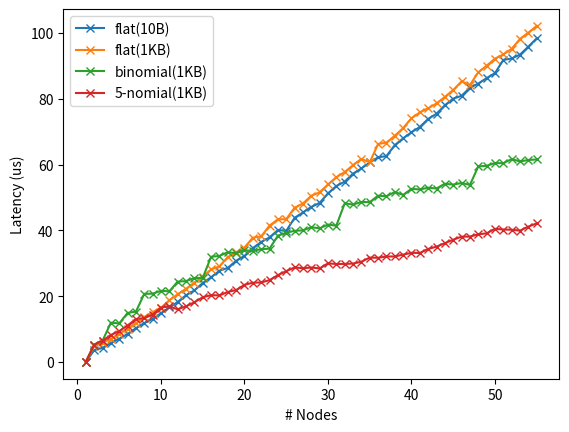

Generate this figure with matplotlib:
#!/usr/bin/env python3

import matplotlib.pyplot as plt

num_nodes = 55

group_sizes = list(range(1, 56))
flat_gather_10B = [0.0, 3.58, 4.28, 5.77, 7.03, 8.49, 10.26, 11.83, 13.07,
                   14.82, 16.55, 18.23, 20.27, 21.75, 24.00, 25.73, 27.73,
                   28.59, 30.76, 32.23, 34.62, 36.45, 37.87, 40.09, 39.85,
                   43.80, 45.44, 47.12, 48.35, 51.25, 53.48, 54.81, 57.26,
                   58.83, 60.64, 62.22, 62.59, 65.93, 67.99, 69.83, 71.44,
                   73.90, 75.47, 78.04, 80.05, 80.92, 83.39, 84.64, 86.30,
                   87.82, 91.83, 92.27, 93.44, 95.89, 98.39]
flat_gather_1KB = [0.0, 4.76, 5.81, 7.02, 8.46, 10.08, 11.75, 13.67, 15.12,
                   16.51, 18.75, 20.58, 22.24, 24.11, 25.96, 28.12, 29.09,
                   31.87, 33.32, 34.79, 37.78, 38.17, 41.45, 43.35, 43.42,
                   46.89, 48.14, 50.54, 51.56, 53.97, 56.18, 57.73, 59.84,
                   61.73, 60.70, 66.26, 66.70, 68.77, 71.11, 74.08, 75.88,
                   77.12, 78.60, 80.59, 82.69, 85.31, 84.21, 88.06, 90.08,
                   92.22, 93.51, 95.21, 98.22, 100.13, 102.17]
binomial_tree_1KB = [0.0, 5.27, 6.42, 11.93, 11.70, 14.90, 15.29, 20.70, 20.76,
                     21.62, 21.46, 24.43, 24.57, 25.53, 25.55, 31.97, 32.23,
                     33.36, 33.08, 33.95, 33.74, 34.30, 34.43, 38.38, 39.30,
                     39.86, 40.00, 40.96, 40.62, 41.76, 41.43, 48.19, 47.87,
                     48.63, 48.59, 50.55, 50.38, 51.66, 50.78, 52.62, 52.43,
                     52.98, 52.72, 54.20, 53.91, 54.42, 53.82, 59.44, 59.63,
                     60.47, 60.43, 61.68, 60.96, 61.41, 61.56]
five_nomial_tree_1KB = [0.0, 5.25, 6.44, 8.19, 9.37, 11.06, 13.04, 13.32, 14.37,
                        16.53, 16.88, 15.99, 16.91, 18.13, 19.66, 20.30, 20.21,
                        21.28, 21.85, 23.44, 24.09, 24.16, 24.87, 26.38, 27.61,
                        28.72, 28.49, 28.71, 28.43, 29.96, 29.78, 29.80, 29.91,
                        30.46, 31.72, 31.67, 32.06, 32.06, 32.63, 33.17, 33.13,
                        34.35, 35.05, 36.11, 37.16, 38.09, 38.11, 38.81, 39.10,
                        40.47, 40.26, 40.19, 39.92, 41.16, 42.12]
ten_nomial_tree_1KB = [0.0, 5.28, 6.76, 7.91, 9.37, 10.99, 12.52, 13.96, 16.15,
                       17.72, 19.82, 20.51, 20.38, 20.96, 20.99, 21.87, 22.11,
                       22.63, 23.78, 25.36, 25.51, 25.81, 25.96, 25.86, 26.18,
                       26.55, 26.54, 27.05, 27.68, 28.97, 28.97, 29.74, 29.41,
                       30.48, 30.47, 29.85, 30.88, 30.65, 31.57, 32.90, 33.88,
                       34.20, 34.84, 35.49, 36.23, 36.95, 37.21, 37.72, 39.59,
                       41.26, 41.63, 41.48, 41.70, 41.44, 41.87]

flat_gather_10B_model = flat_gather_10B[:1]
rpc_overhead_10B = flat_gather_10B[-1] / (len(flat_gather_10B) - 1)
for i in range(2, 56):
    completion_time = flat_gather_10B_model[-1] + rpc_overhead_10B
    flat_gather_10B_model.append(completion_time)

rpc_overhead_1KB = flat_gather_1KB[-1] / (len(flat_gather_1KB) - 1)
flat_gather_1KB_model = flat_gather_1KB[:1]
for i in range(2, 56):
    completion_time = flat_gather_1KB_model[-1] + rpc_overhead_1KB
    flat_gather_1KB_model.append(completion_time)

plt.xlabel('# Nodes')
plt.ylabel('Latency (us)')
plt.plot(group_sizes, flat_gather_10B, marker='x', label="flat(10B)")
# plt.plot(group_sizes, flat_gather_10B_model, marker='x', label="flat_predict(10B)")

plt.plot(group_sizes, flat_gather_1KB, marker='x', label="flat(1KB)")
# plt.plot(group_sizes, flat_gather_1KB_model, marker='x', label="flat_predict(1KB)")

plt.plot(group_sizes, binomial_tree_1KB, marker='x', label="binomial(1KB)")
plt.plot(group_sizes, five_nomial_tree_1KB, marker='x', label="5-nomial(1KB)")
# plt.plot(group_sizes, ten_nomial_tree_1KB, marker='x', label="10-nomial(1KB)")
plt.legend()
plt.show()
